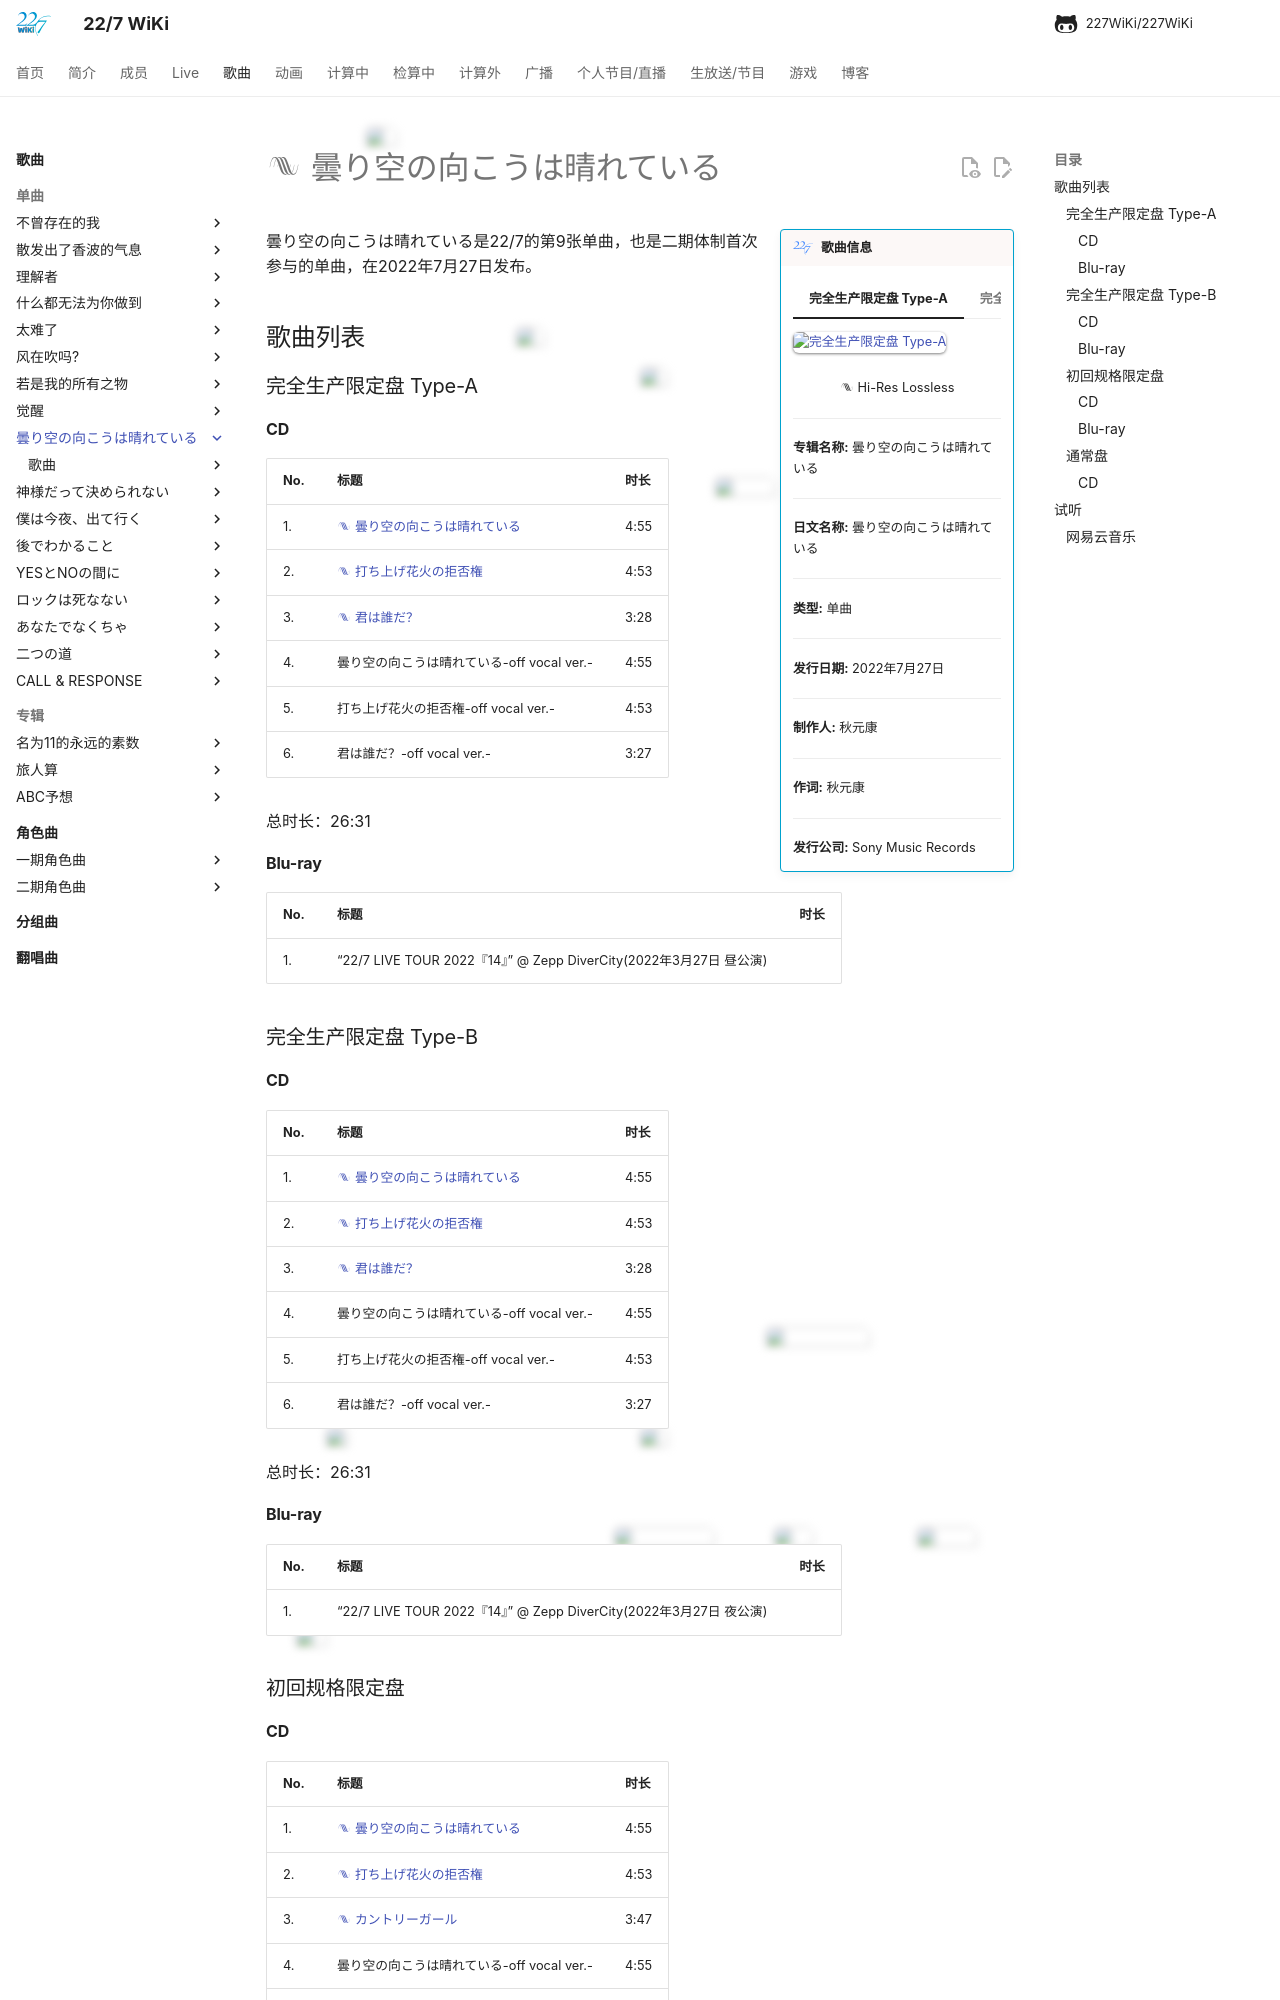

repository: 227WiKi/227WiKi · page: songs/single/9th/index.html · generator: mkdocs

---
title: 单曲 -  曇り空の向こうは晴れている
template: comment.html
---
# :pack-hires: 曇り空の向こうは晴れている

!!! general inline end "歌曲信息"

    === "完全生产限定盘 Type-A"
        ![完全生产限定盘 Type-A](https://res.227wiki.eu.org/music/singles/9th-single-limited-a-cover.webp)
    === "完全生产限定盘 Type-B"
        ![完全生产限定盘 Type-B](https://res.227wiki.eu.org/music/singles/9th-single-limited-b-cover.webp)
    === "初回规格限定盘"
        ![初回规格限定盘](https://res.227wiki.eu.org/music/singles/9th-single-first-press-cover.webp)
    === "通常盘"
        ![通常盘](https://res.227wiki.eu.org/music/singles/9th-single-cover.webp)
    
    <center>:pack-hires: Hi-Res Lossless</center>
    
    --------

    <b>专辑名称:</b> 曇り空の向こうは晴れている

    --------
    
    <b>日文名称:</b> 曇り空の向こうは晴れている

    --------
    
    <b>类型:</b> 单曲

    --------
    
    <b>发行日期:</b> 2022年7月27日

    --------

    <b>制作人:</b> 秋元康

    --------

    <b>作词:</b> 秋元康

    --------

    <b>发行公司:</b> Sony Music Records



曇り空の向こうは晴れている是22/7的第9张单曲，也是二期体制首次参与的单曲，在2022年7月27日发布。

## 歌曲列表

### 完全生产限定盘 Type-A

#### CD

| No.     | 标题                          | 时长 |
| --------| ------------------------------------ | -------- |
| 1.      | [:pack-hires: 曇り空の向こうは晴れている](/songs/single/9th/song-1/) | 4:55 |
| 2.      | [:pack-hires: 打ち上げ花火の拒否権](/songs/single/9th/song-2/) | 4:53 |
| 3.      | [:pack-hires: 君は誰だ？](/songs/single/9th/song-3/) | 3:28 |
| 4.      | 曇り空の向こうは晴れている-off vocal ver.- | 4:55 |
| 5.      | 打ち上げ花火の拒否権-off vocal ver.- | 4:53 |
| 6.      | 君は誰だ？-off vocal ver.- | 3:27 |

总时长：26:31

#### Blu-ray

| No.     | 标题                          | 时长 |
| --------| ------------------------------------ | ------- |
| 1.      | “22/7 LIVE TOUR 2022『14』” @ Zepp DiverCity(2022年3月27日 昼公演) |  |

### 完全生产限定盘 Type-B

#### CD

| No.     | 标题                          | 时长 |
| --------| ------------------------------------ | -------- |
| 1.      | [:pack-hires: 曇り空の向こうは晴れている](/songs/single/9th/song-1/) | 4:55 |
| 2.      | [:pack-hires: 打ち上げ花火の拒否権](/songs/single/9th/song-2/) | 4:53 |
| 3.      | [:pack-hires: 君は誰だ？](/songs/single/9th/song-3/) | 3:28 |
| 4.      | 曇り空の向こうは晴れている-off vocal ver.- | 4:55 |
| 5.      | 打ち上げ花火の拒否権-off vocal ver.- | 4:53 |
| 6.      | 君は誰だ？-off vocal ver.- | 3:27 |

总时长：26:31

#### Blu-ray

| No.     | 标题                          | 时长 |
| --------| ------------------------------------ | ------- |
| 1.      | “22/7 LIVE TOUR 2022『14』” @ Zepp DiverCity(2022年3月27日 夜公演) |  |

### 初回规格限定盘
